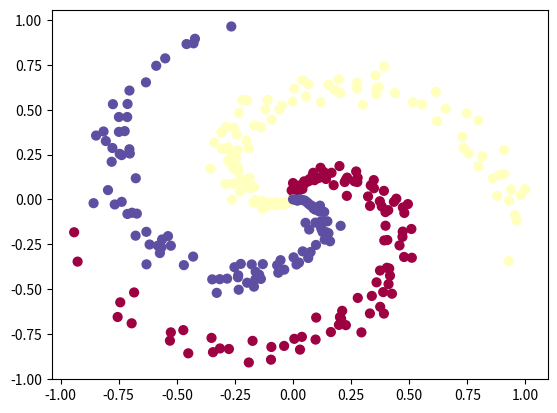

This figure's Python source:
import numpy as np
import matplotlib.pyplot as plt

N = 100 # number of points per class
D = 2 # dimensionality
reg = 0.5
K = 3 # number of classes
X = np.zeros((N*K,D)) # data matrix (each row = single example)
y = np.zeros(N*K, dtype='uint8') # class labels
for j in range(K):
  ix = range(N*j,N*(j+1))
  r = np.linspace(0.0,1,N) # radius
  t = np.linspace(j*4,(j+1)*4,N) + np.random.randn(N)*0.2 # theta
  X[ix] = np.c_[r*np.sin(t), r*np.cos(t)]
  y[ix] = j
# lets visualize the data:
plt.scatter(X[:, 0], X[:, 1], c=y, s=40, cmap=plt.cm.Spectral)
plt.show()
W = 0.01 * np.random.randn(D,K)
b = np.zeros((1,K))
scores = np.dot(X, W) + b
num_examples = X.shape[0]
# get unnormalized probabilities
exp_scores = np.exp(scores)
# normalize them for each example
probs = exp_scores / np.sum(exp_scores, axis=1, keepdims=True)
correct_logprobs = -np.log(probs[range(num_examples),y])
log = np.log(probs)
data_loss = np.sum(correct_logprobs)/num_examples
reg_loss = 0.5*reg*np.sum(W*W)
loss = data_loss + reg_loss





